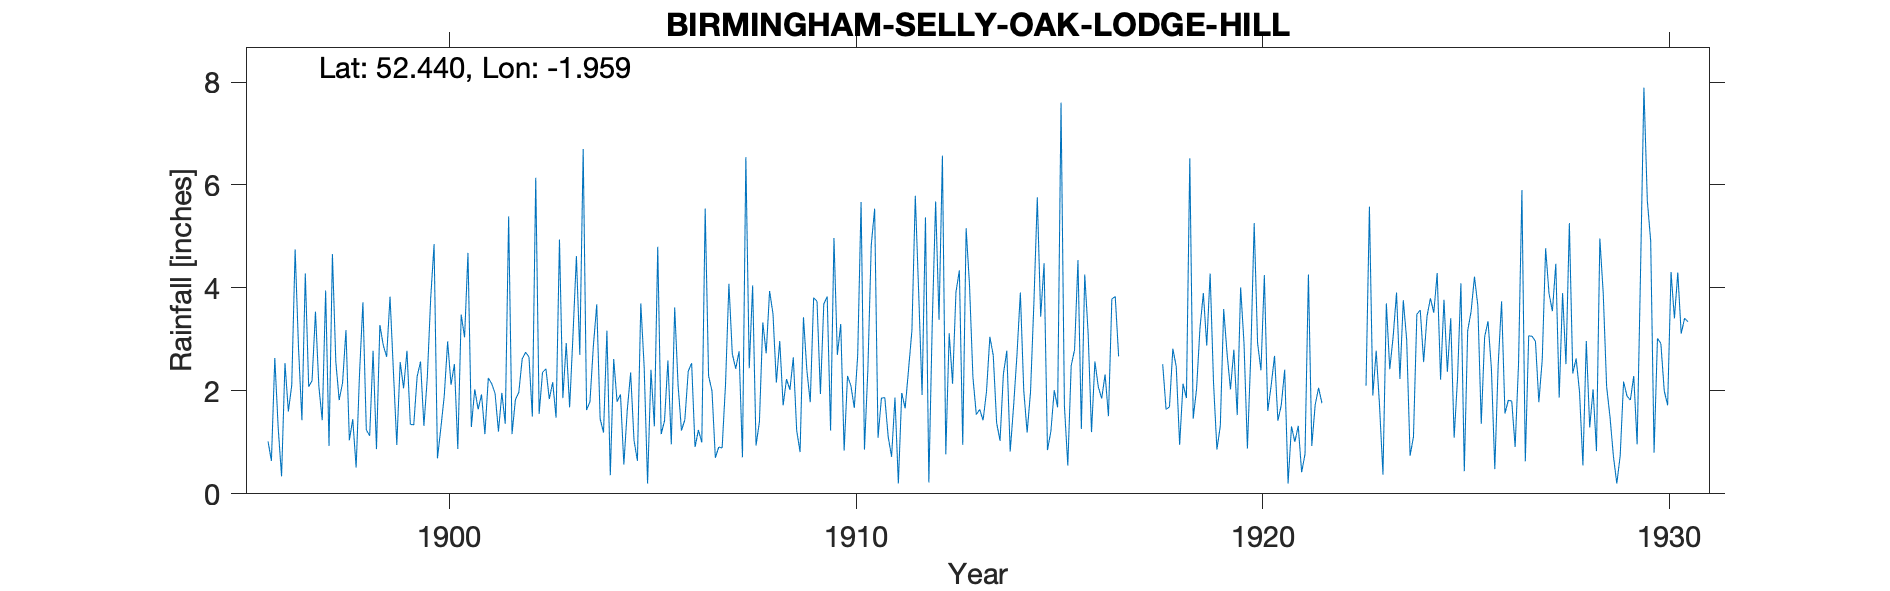

Values plotted in this chart, from the file beside it:
SELLY OAK LODGE HILL CEM. BIRMINGHAM, , , , , , , , , , , , , , , , , , , , , , , 
Grid ref, SP029825, Long, -1.959, Lat, 52.44, Elevation, 540, ft, , , , , , , , , , , , , , , 
Station no, 2476, , , , , , , , , , , , , , , , , , , , , , 
, 1890, 1891, 1892, 1893, 1894, 1895, 1896, 1897, 1898, 1899, 1900, 1901, 1902, 1903, 1904, 1905, 1906, 1907, 1908, 1909, 1910, 1911, 1912
January, , , , , , , 1.02, 2.08, 1.04, 3.83, 3.8, 1.3, 1.16, 2.17, 2.87, 1.04, 3.62, 0.7, 0.94, 1.23, 2.7, 1.09, 3.9
February, , , , , , , 0.64, 2.2, 1.45, 2.38, 4.85, 2.03, 1.83, 1.48, 3.68, 0.64, 2.11, 0.91, 1.4, 0.81, 3.3, 1.86, 1.92
March, , , , , , , 2.64, 3.54, 0.51, 0.95, 0.69, 1.64, 1.97, 4.94, 1.46, 3.7, 1.23, 0.89, 3.33, 3.43, 0.84, 1.87, 5.37
April, , , , , , , 1.28, 2.09, 2.33, 2.56, 1.28, 1.93, 2.62, 1.86, 1.19, 2.45, 1.44, 2.13, 2.73, 2.4, 2.29, 1.11, 0.22
May, , , , , , , 0.34, 1.43, 3.72, 2.05, 1.9, 1.16, 2.75, 2.93, 3.17, 0.2, 2.38, 4.08, 3.94, 1.78, 2.1, 0.72, 3.31
June, , , , , , , 2.54, 3.95, 1.24, 2.78, 2.96, 2.25, 2.66, 1.68, 0.36, 2.41, 2.54, 2.72, 3.5, 3.81, 1.67, 1.87, 5.68
July, , , , , , , 1.6, 0.93, 1.13, 1.35, 2.12, 2.14, 1.5, 3.1, 2.62, 1.31, 0.91, 2.43, 2.16, 3.74, 2.69, 0.2, 3.38
August, , , , , , , 2.11, 4.66, 2.78, 1.34, 2.52, 1.95, 6.14, 4.62, 1.79, 4.8, 1.24, 2.77, 2.97, 1.94, 5.67, 1.96, 6.57
September, , , , , , , 4.75, 2.57, 0.87, 2.28, 0.87, 1.21, 1.55, 2.7, 1.93, 1.16, 1, 0.71, 1.72, 3.69, 0.86, 1.66, 0.77
October, , , , , , , 2.83, 1.82, 3.28, 2.57, 3.48, 1.96, 2.36, 6.7, 0.57, 1.42, 5.54, 6.54, 2.23, 3.83, 2.41, 2.41, 3.12
November, , , , , , , 1.43, 2.16, 2.89, 1.32, 3.04, 1.36, 2.43, 1.63, 1.62, 2.59, 2.29, 2.44, 2.02, 1.23, 4.83, 3.17, 2.14
December, , , , , , , 4.28, 3.18, 2.66, 2.26, 4.68, 5.39, 1.84, 1.79, 2.36, 0.96, 2, 4.05, 2.65, 4.97, 5.54, 5.79, 3.92
Total, , , , , , , 25.46, 30.61, 23.9, 25.67, 32.19, 24.32, 28.81, 35.6, 23.62, 22.68, 26.3, 30.37, 29.59, 32.86, 34.9, 23.71, 40.3
